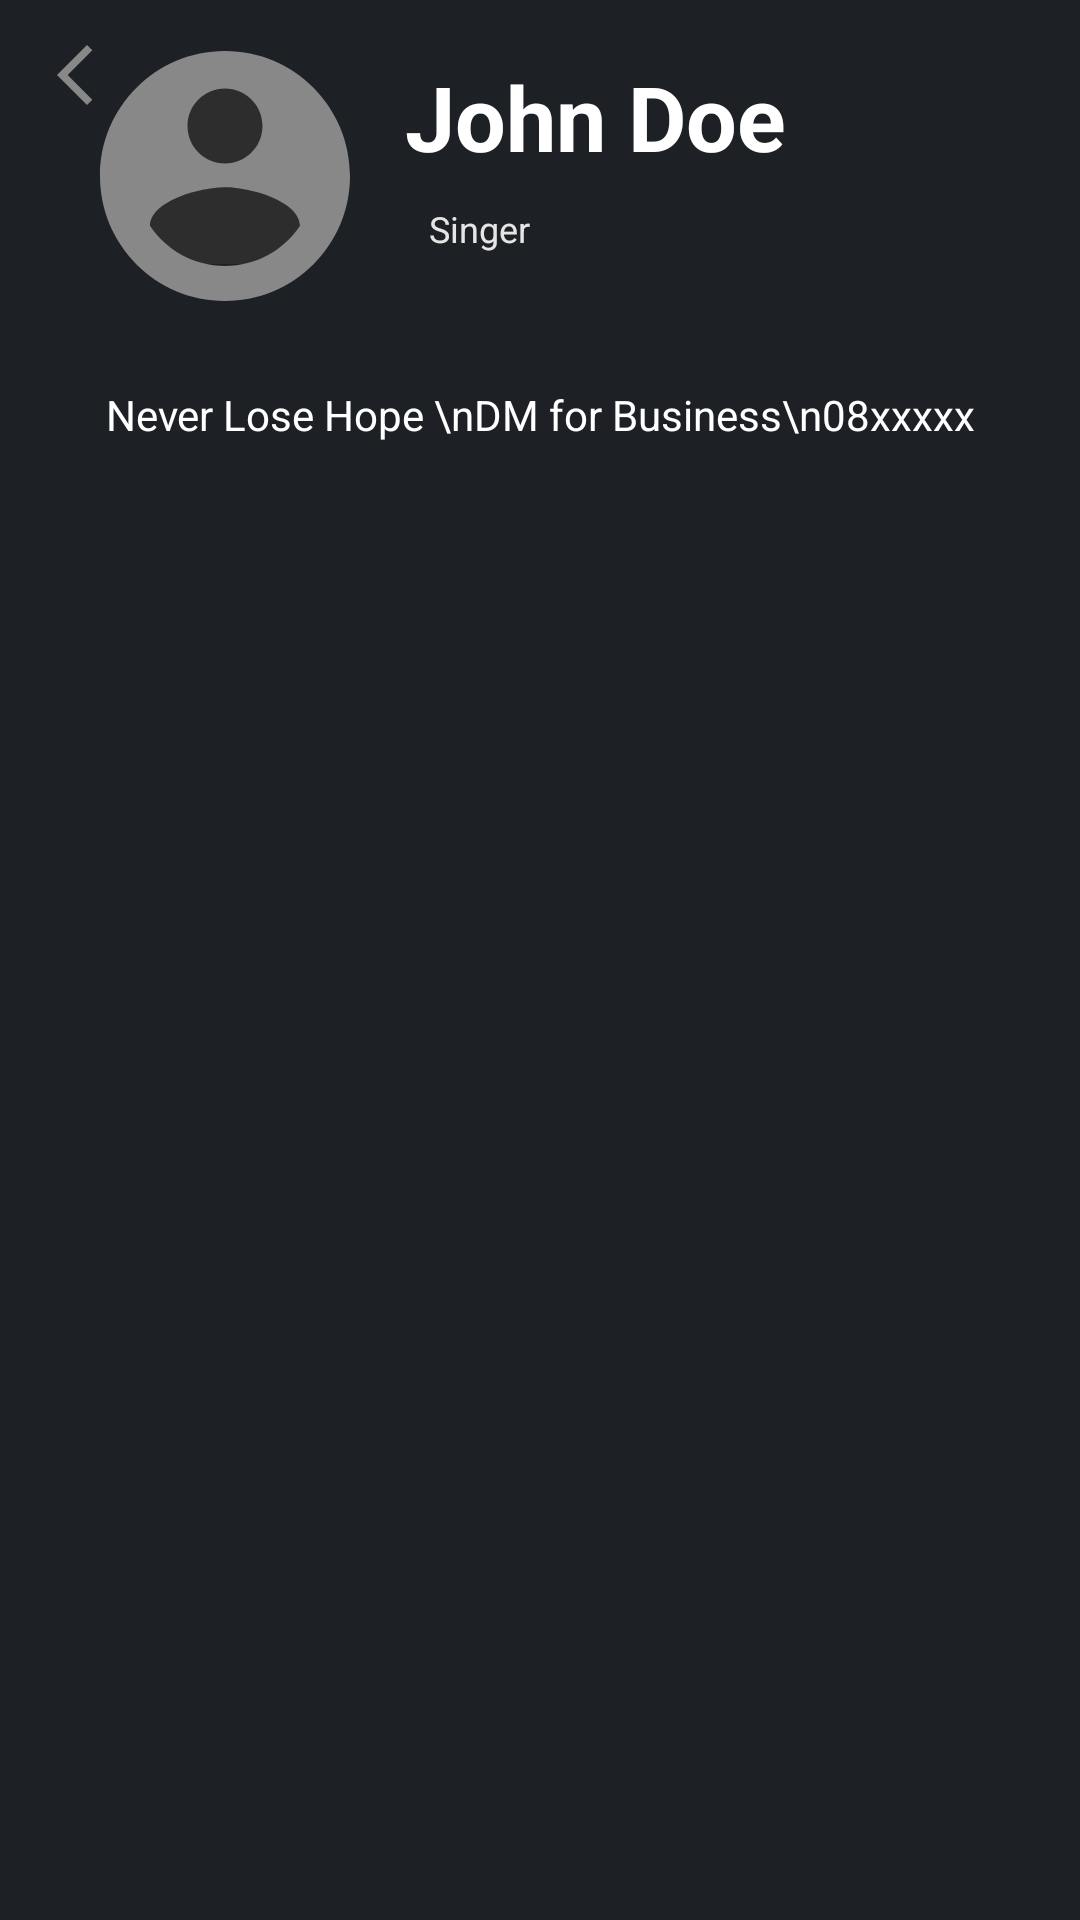

Here is an Android app screen rendered from its layout file. Give the layout XML and the strings, colors and styles it references.
<!-- AndroidManifest.xml: application theme Theme.FinalProject -->
<!-- res/layout/activity_profile.xml -->
<?xml version="1.0" encoding="utf-8"?>
<LinearLayout xmlns:android="http://schemas.android.com/apk/res/android"
    xmlns:tools="http://schemas.android.com/tools"
    android:layout_width="match_parent"
    android:layout_height="match_parent"
    android:background="@color/cool_grey_11"
    android:orientation="vertical"
    tools:context=".ProfileActivity">

    <include layout="@layout/action_bar" />

    <ImageView
        android:layout_width="wrap_content"
        android:layout_height="wrap_content"
        android:adjustViewBounds="true"
        android:src="@drawable/bg_profile" />

    <LinearLayout
        android:layout_width="match_parent"
        android:layout_height="wrap_content"
        android:layout_marginTop="-125px"
        android:orientation="horizontal">

        <FrameLayout
            android:layout_width="wrap_content"
            android:layout_height="wrap_content"
            android:layout_marginStart="25dp">

            <ImageView
                android:layout_width="100dp"
                android:layout_height="100dp"
                android:padding="20.5dp"
                android:src="@color/dark_black_2" />

            <ImageView
                android:layout_width="100dp"
                android:layout_height="100dp"
                android:src="@drawable/ic_account" />

        </FrameLayout>

        <LinearLayout
            android:layout_width="match_parent"
            android:layout_height="wrap_content"
            android:orientation="vertical"
            android:paddingHorizontal="10dp"
            android:paddingTop="10dp">

            <TextView
                android:layout_width="wrap_content"
                android:layout_height="wrap_content"
                android:text="John Doe"
                android:textColor="@color/white"
                android:textSize="30sp"
                android:textStyle="bold" />

            <LinearLayout
                android:layout_width="wrap_content"
                android:layout_height="wrap_content"
                android:orientation="horizontal"
                android:paddingVertical="5dp">

                <TextView
                    android:layout_width="wrap_content"
                    android:layout_height="wrap_content"
                    android:layout_marginStart="4dp"
                    android:background="@drawable/shape_rounded_rect"
                    android:backgroundTint="@color/purple_500"
                    android:padding="4dp"
                    android:text="Singer"
                    android:textColor="@color/dark_white_1"
                    android:textSize="12sp" />

            </LinearLayout>

        </LinearLayout>

    </LinearLayout>

    <TextView
        android:layout_width="match_parent"
        android:layout_height="wrap_content"
        android:layout_margin="20dp"
        android:background="@drawable/shape_rounded_rect"
        android:backgroundTint="@color/cool_grey_10"
        android:gravity="center"
        android:text="Never Lose Hope \nDM for Business\n08xxxxx"
        android:textColor="@color/white" />

</LinearLayout>
<!-- res/layout/action_bar.xml (included above) -->
<?xml version="1.0" encoding="utf-8"?>
<RelativeLayout xmlns:android="http://schemas.android.com/apk/res/android"
    android:layout_width="match_parent"
    android:layout_height="50dp"
    android:background="@color/cool_grey_11">

    <ImageButton
        android:id="@+id/action_btn_back"
        android:layout_width="50dp"
        android:layout_height="50dp"
        android:layout_alignParentStart="true"
        android:layout_gravity="center_vertical"
        android:background="@color/transparent"
        android:src="@drawable/ic_back" />

    <TextView
        android:id="@+id/action_tv_title"
        android:layout_width="wrap_content"
        android:layout_height="match_parent"
        android:layout_marginStart="20dp"
        android:layout_toEndOf="@+id/action_btn_back"
        android:fontFamily="@font/squada_one"
        android:gravity="center_vertical"
        android:textAllCaps="true"
        android:textColor="@color/dark_white_1"
        android:textSize="20sp"
        android:textStyle="bold" />

</RelativeLayout>
<!-- resources referenced by this layout -->
<resources>
  <color name="cool_grey_10">#1F2933</color>
  <color name="cool_grey_11">#1d2025</color>
  <color name="dark_black_2">#2d2d2d</color>
  <color name="dark_white_1">#e5e5e5</color>
  <color name="purple_500">#FF6200EE</color>
  <color name="transparent">#00000000</color>
  <color name="white">#FFFFFFFF</color>
  <!-- drawable ic_account (drawable) -->
  <vector xmlns:android="http://schemas.android.com/apk/res/android"
      android:width="24dp"
      android:height="24dp"
      android:tint="@color/dark_white_2"
      android:viewportWidth="24"
      android:viewportHeight="24">
      <path
          android:fillColor="@color/dark_white_2"
          android:pathData="M12,2C6.48,2 2,6.48 2,12s4.48,10 10,10 10,-4.48 10,-10S17.52,2 12,2zM12,5c1.66,0 3,1.34 3,3s-1.34,3 -3,3 -3,-1.34 -3,-3 1.34,-3 3,-3zM12,19.2c-2.5,0 -4.71,-1.28 -6,-3.22 0.03,-1.99 4,-3.08 6,-3.08 1.99,0 5.97,1.09 6,3.08 -1.29,1.94 -3.5,3.22 -6,3.22z" />
  </vector>
  <!-- drawable ic_back (drawable) -->
  <vector xmlns:android="http://schemas.android.com/apk/res/android"
      android:width="24dp"
      android:height="24dp"
      android:viewportWidth="24"
      android:viewportHeight="24"
      android:tint="@color/dark_white_2">
    <path
        android:fillColor="@color/dark_white_2"
        android:pathData="M17.77,3.77l-1.77,-1.77l-10,10l10,10l1.77,-1.77l-8.23,-8.23z"/>
  </vector>
  <style name="Theme.FinalProject" parent="Theme.AppCompat.Light.NoActionBar">
          <item name="android:forceDarkAllowed" tools:targetApi="q">false</item>
          
          <item name="colorPrimary">@color/dark_white_2</item>
          <item name="colorPrimaryVariant">@color/dark_white_2</item>
          <item name="colorOnPrimary">@color/dark_white_2</item>
          
          <item name="colorSecondary">@color/dark_white_2</item>
          <item name="colorSecondaryVariant">@color/dark_white_2</item>
          <item name="colorOnSecondary">@color/dark_white_2</item>
          
          <item name="android:statusBarColor" tools:targetApi="l">@color/cool_grey_11</item>
          
      </style>
  <color name="dark_white_2">#888888</color>
</resources>
